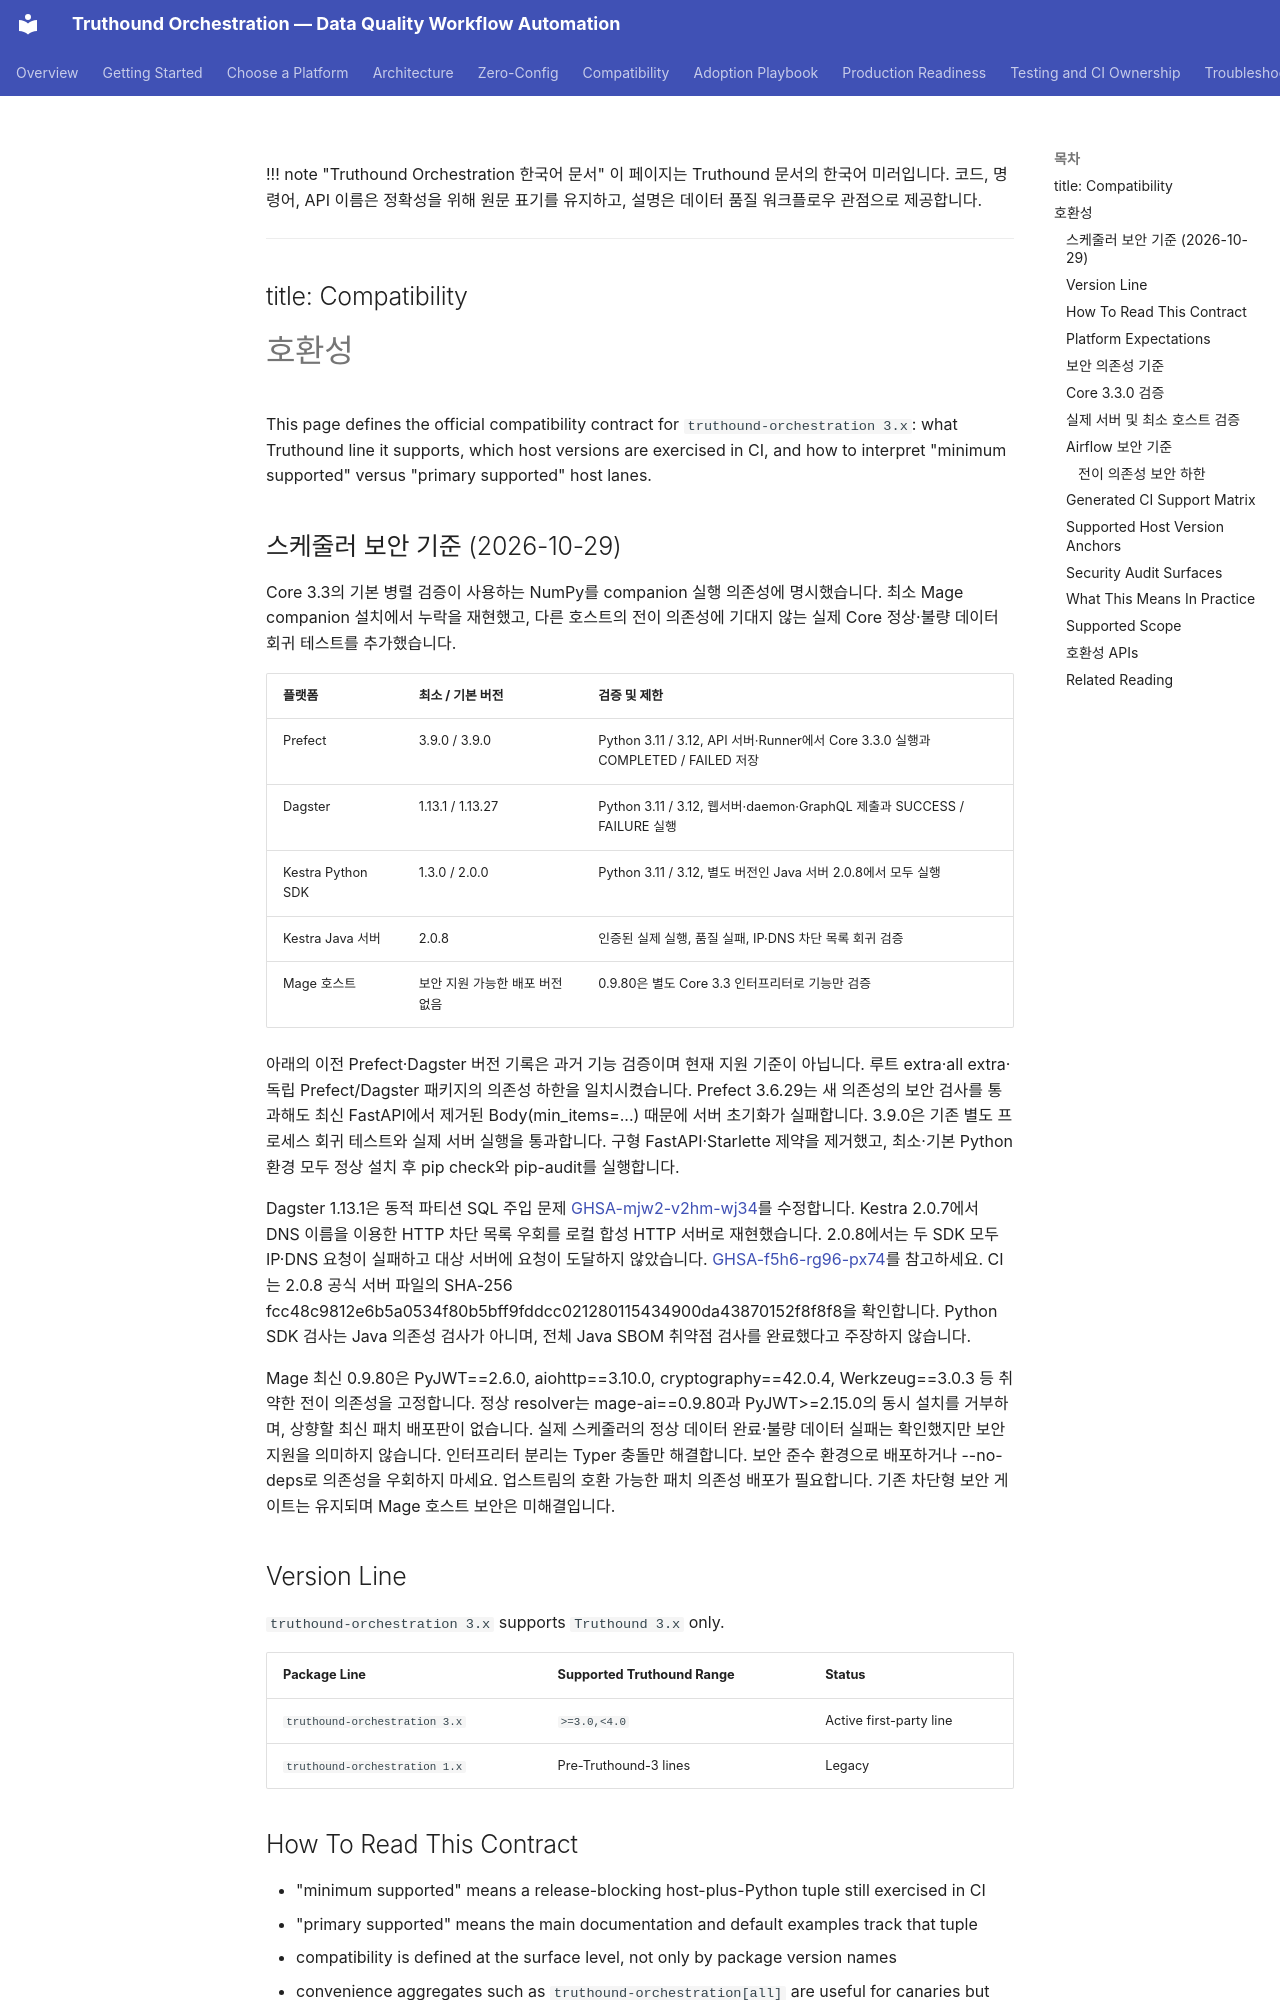

repository: seadonggyun4/truthound-orchestration · page: ko/compatibility/index.html · generator: mkdocs

!!! note "Truthound Orchestration 한국어 문서"
    이 페이지는 Truthound 문서의 한국어 미러입니다. 코드, 명령어, API 이름은 정확성을 위해 원문 표기를 유지하고, 설명은 데이터 품질 워크플로우 관점으로 제공합니다.

---
title: Compatibility
---

# 호환성

This page defines the official compatibility contract for `truthound-orchestration 3.x`: what Truthound line it supports, which host versions are exercised in CI, and how to interpret "minimum supported" versus "primary supported" host lanes.

## 스케줄러 보안 기준 (2026-10-29)

Core 3.3의 기본 병렬 검증이 사용하는 NumPy를 companion 실행 의존성에
명시했습니다. 최소 Mage companion 설치에서 누락을 재현했고, 다른 호스트의
전이 의존성에 기대지 않는 실제 Core 정상·불량 데이터 회귀 테스트를 추가했습니다.

| 플랫폼 | 최소 / 기본 버전 | 검증 및 제한 |
|---|---|---|
| Prefect | 3.9.0 / 3.9.0 | Python 3.11 / 3.12, API 서버·Runner에서 Core 3.3.0 실행과 COMPLETED / FAILED 저장 |
| Dagster | 1.13.1 / 1.13.27 | Python 3.11 / 3.12, 웹서버·daemon·GraphQL 제출과 SUCCESS / FAILURE 실행 |
| Kestra Python SDK | 1.3.0 / 2.0.0 | Python 3.11 / 3.12, 별도 버전인 Java 서버 2.0.8에서 모두 실행 |
| Kestra Java 서버 | 2.0.8 | 인증된 실제 실행, 품질 실패, IP·DNS 차단 목록 회귀 검증 |
| Mage 호스트 | 보안 지원 가능한 배포 버전 없음 | 0.9.80은 별도 Core 3.3 인터프리터로 기능만 검증 |

아래의 이전 Prefect·Dagster 버전 기록은 과거 기능 검증이며 현재 지원 기준이 아닙니다.
루트 extra·all extra·독립 Prefect/Dagster 패키지의 의존성 하한을 일치시켰습니다.
Prefect 3.6.29는 새 의존성의 보안 검사를 통과해도 최신 FastAPI에서
제거된 Body(min_items=...) 때문에 서버 초기화가 실패합니다.
3.9.0은 기존 별도 프로세스 회귀 테스트와 실제 서버 실행을 통과합니다.
구형 FastAPI·Starlette 제약을 제거했고, 최소·기본 Python 환경 모두 정상 설치 후
pip check와 pip-audit를 실행합니다.

Dagster 1.13.1은 동적 파티션 SQL 주입 문제
[GHSA-mjw2-v2hm-wj34](https://github.com/dagster-io/dagster/security/advisories/GHSA-mjw2-v2hm-wj34)를 수정합니다.
Kestra 2.0.7에서 DNS 이름을 이용한 HTTP 차단 목록 우회를 로컬 합성 HTTP 서버로
재현했습니다. 2.0.8에서는 두 SDK 모두 IP·DNS 요청이 실패하고 대상 서버에 요청이
도달하지 않았습니다.
[GHSA-f5h6-rg96-px74](https://github.com/kestra-io/kestra/security/advisories/GHSA-f5h6-rg96-px74)를 참고하세요.
CI는 2.0.8 공식 서버 파일의 SHA-256
fcc48c9812e6b5a0534f80b5bff9fddcc021280115434900da43870152f8f8f8을 확인합니다.
Python SDK 검사는 Java 의존성 검사가 아니며, 전체 Java SBOM 취약점 검사를
완료했다고 주장하지 않습니다.

Mage 최신 0.9.80은 PyJWT==2.6.0, aiohttp==3.10.0,
cryptography==42.0.4, Werkzeug==3.0.3 등 취약한 전이 의존성을 고정합니다.
정상 resolver는 mage-ai==0.9.80과 PyJWT>=2.15.0의 동시 설치를 거부하며,
상향할 최신 패치 배포판이 없습니다. 실제 스케줄러의 정상 데이터 완료·불량 데이터
실패는 확인했지만 보안 지원을 의미하지 않습니다. 인터프리터 분리는 Typer 충돌만
해결합니다. 보안 준수 환경으로 배포하거나 --no-deps로 의존성을 우회하지 마세요.
업스트림의 호환 가능한 패치 의존성 배포가 필요합니다.
기존 차단형 보안 게이트는 유지되며 Mage 호스트 보안은 미해결입니다.

## Version Line

`truthound-orchestration 3.x` supports `Truthound 3.x` only.

| Package Line | Supported Truthound Range | Status |
|--------------|---------------------------|--------|
| `truthound-orchestration 3.x` | `>=3.0,<4.0` | Active first-party line |
| `truthound-orchestration 1.x` | Pre-Truthound-3 lines | Legacy |

## How To Read This Contract

- "minimum supported" means a release-blocking host-plus-Python tuple still exercised in CI
- "primary supported" means the main documentation and default examples track that tuple
- compatibility is defined at the surface level, not only by package version names
- convenience aggregates such as `truthound-orchestration[all]` are useful for canaries but are not the primary release contract
